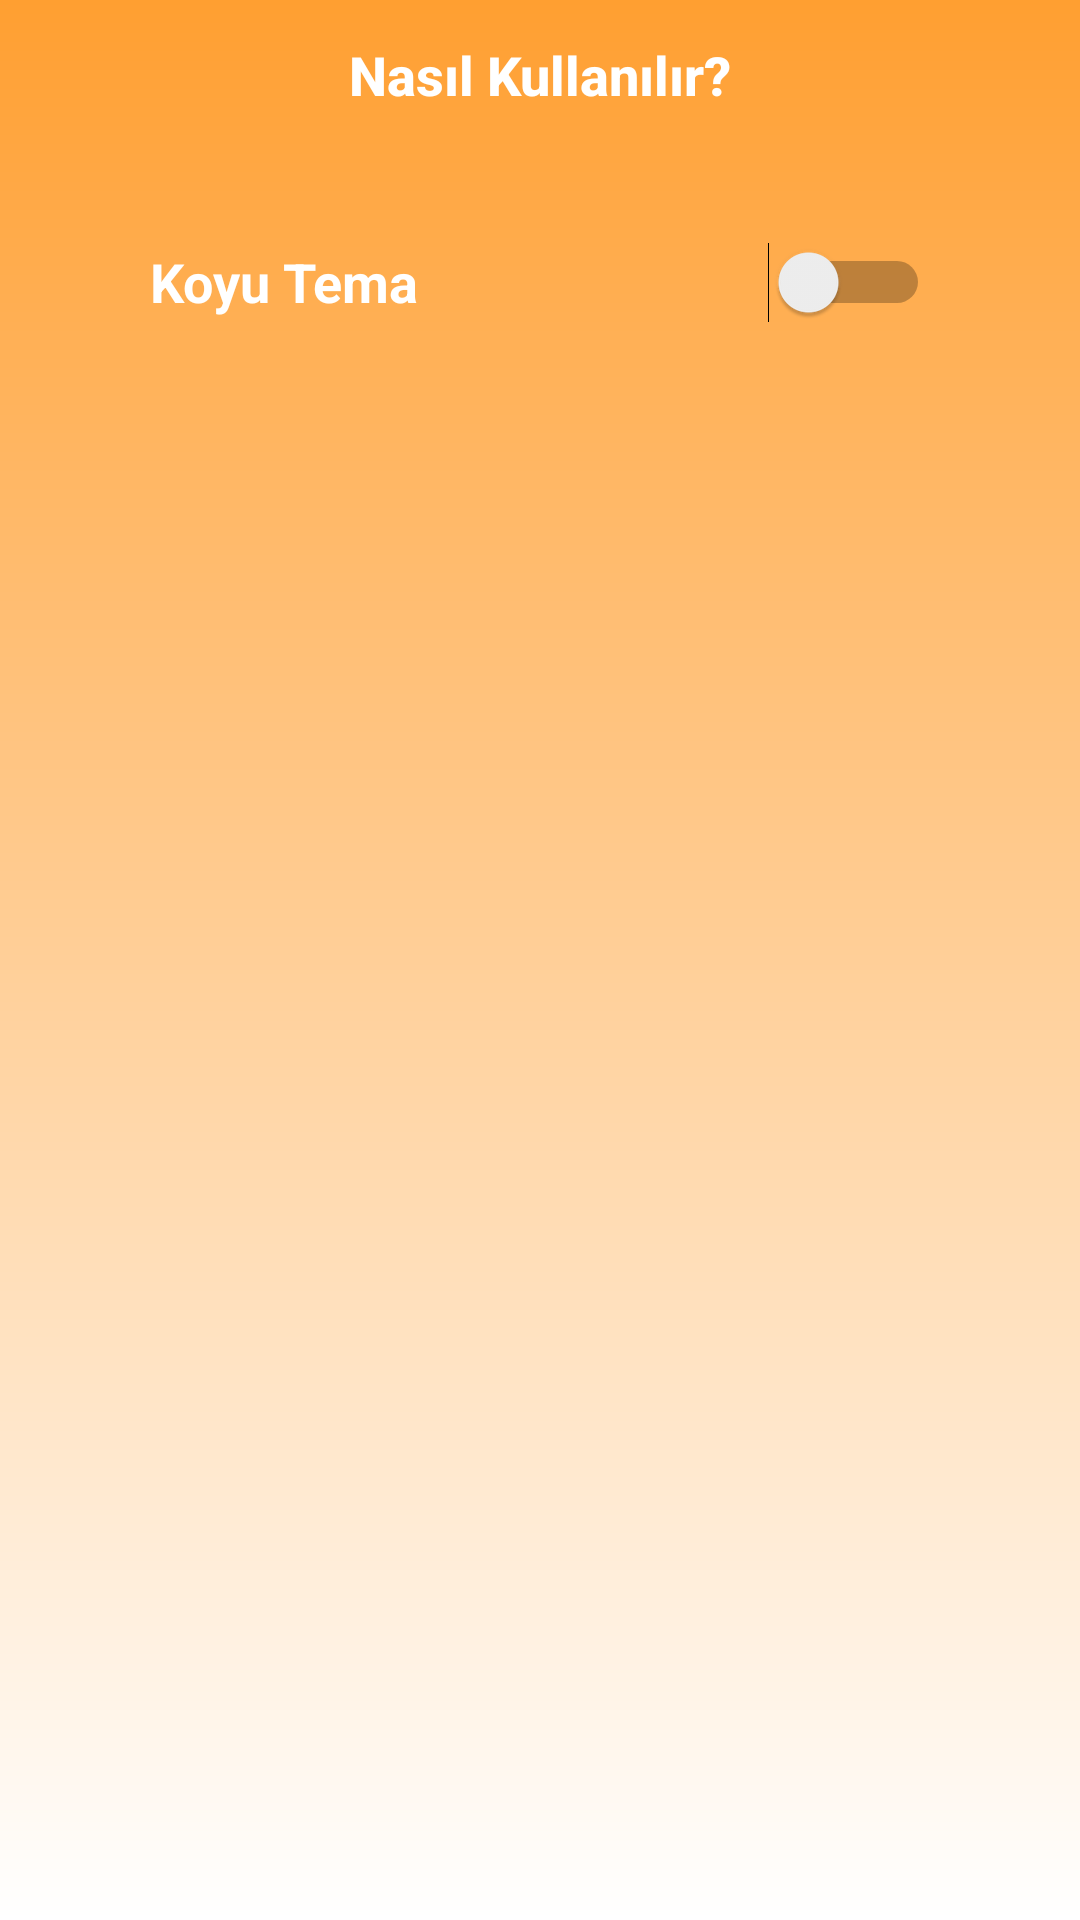

This screen was rendered from an Android layout file. Write that file and the resources it references.
<!-- AndroidManifest.xml: application theme AppTheme -->
<!-- res/layout/activity_options.xml -->
<?xml version="1.0" encoding="utf-8"?>
<androidx.constraintlayout.widget.ConstraintLayout
    xmlns:android="http://schemas.android.com/apk/res/android"
    xmlns:app="http://schemas.android.com/apk/res-auto"
    xmlns:tools="http://schemas.android.com/tools"
    android:layout_width="match_parent"
    android:layout_height="match_parent"
    tools:context=".Options"
    android:background="@drawable/orange_ui_background">

    <LinearLayout
        android:layout_width="match_parent"
        android:layout_height="match_parent"
        android:orientation="vertical"
        app:layout_constraintBottom_toBottomOf="parent"
        app:layout_constraintEnd_toEndOf="parent"
        app:layout_constraintStart_toStartOf="parent"
        app:layout_constraintTop_toTopOf="parent">

        <TextView
            android:id="@+id/tv1"
            android:layout_width="match_parent"
            android:layout_height="50dp"
            android:clickable="true"
            android:gravity="center"
            android:text="Nasıl Kullanılır?"
            android:textAppearance="@style/TextAppearance.AppCompat.Body2"
            android:textColor="@color/colorWhite"
            android:textSize="18sp"
            android:textStyle="bold"/>

        <TextView
            android:id="@+id/textView2"
            android:layout_width="match_parent"
            android:layout_height="wrap_content"
            android:text="TextView"
            android:visibility="invisible" />

        <RelativeLayout
            android:layout_width="match_parent"
            android:layout_height="50dp">

            <Switch
                android:id="@+id/switch1"
                android:layout_width="match_parent"
                android:layout_height="match_parent"
                android:layout_alignParentStart="true"
                android:layout_alignParentTop="true"
                android:layout_alignParentEnd="true"
                android:layout_alignParentBottom="true"
                android:layout_marginStart="50dp"
                android:layout_marginTop="0dp"
                android:layout_marginEnd="50dp"
                android:layout_marginBottom="0dp"
                android:text="Koyu Tema"
                android:textColor="@color/colorWhite"
                android:textSize="18sp"
                android:textStyle="bold" />
        </RelativeLayout>

    </LinearLayout>
</androidx.constraintlayout.widget.ConstraintLayout>
<!-- resources referenced by this layout -->
<resources>
  <color name="colorWhite">#FFFFFF</color>
  <!-- drawable orange_ui_background (drawable) -->
  <?xml version="1.0" encoding="utf-8"?>
  <shape
      xmlns:android="http://schemas.android.com/apk/res/android">
  
      <gradient
          android:startColor="#FF9F31"
          android:endColor="#FFFFFF"
          android:angle="270" />
  
  </shape>
  <style name="AppTheme" parent="Theme.AppCompat.Light.DarkActionBar">
          
          <item name="colorPrimary">@color/colorPrimary</item>
          <item name="colorPrimaryDark">@color/colorPrimaryDark</item>
          <item name="colorAccent">@color/colorAccent</item>
          <item name="backgroundcolor">#fcfcfc </item>
          <item name="cardbackground">#ffffff </item>
          <item name="textcolor">#808080 </item>
          <item name="tintcolor">#000000 </item>
          <item name="buttoncolor">#2196F3 </item>
      </style>
  <color name="colorPrimary">#FF9F31</color>
  <color name="colorPrimaryDark">#FF7F00</color>
  <color name="colorAccent">#FF7F00</color>
</resources>
